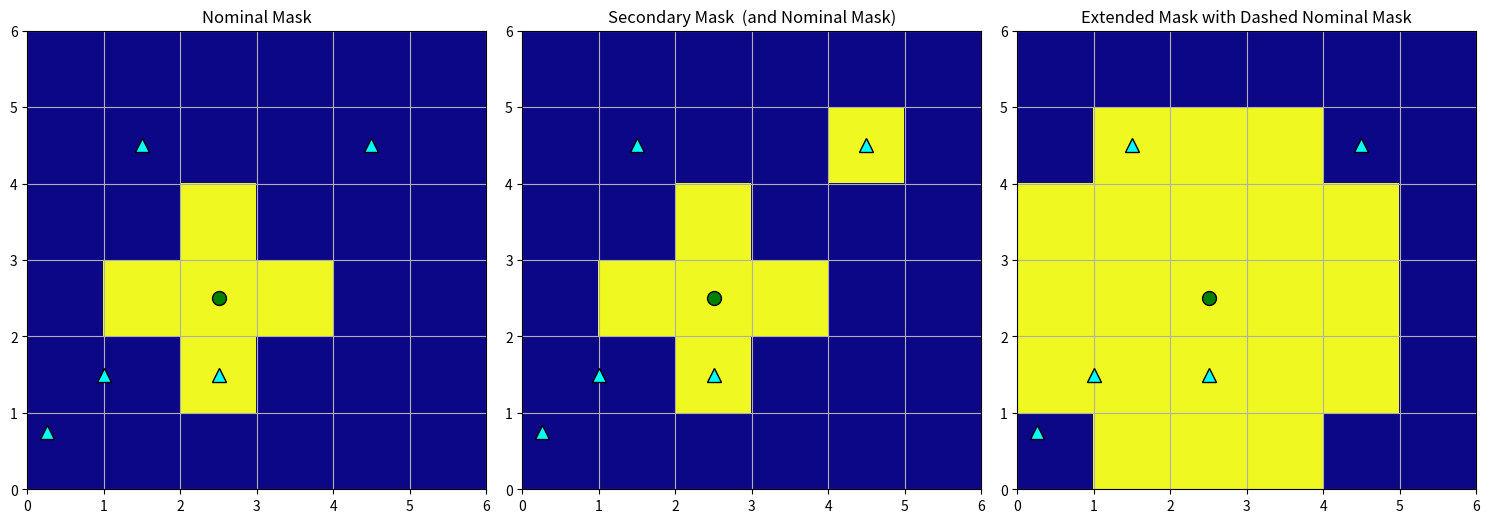

This chart was generated by the following Python code:
"""
Scritp for making the schematics for the nominal, secondary and extended masks

28th of August 2024
Fernando Canales
"""
import numpy as np # type: ignore
import matplotlib.pyplot as plt # type: ignore
# Define center and contaminants
center_x, center_y = 2.5, 2.5  # Center of the 6x6 grid
contaminants = [
    (4.5, 4.5),
    (1.5, 4.5),
    (0.25, 0.75),
    (1.0, 1.5),
    (2.5, 1.5)
]

# Define the nominal mask
nominal_mask = np.zeros(36)
indices_for_the_nominal_mask = [8, 13, 14, 15, 20]
nominal_mask[indices_for_the_nominal_mask] = 1
nominal_mask = np.reshape(nominal_mask, (6, 6))

# Define the secondary mask
secondary_mask = np.zeros(36)
indices_for_the_secondary_mask = [28]
secondary_mask[indices_for_the_secondary_mask] = 1
secondary_mask = np.reshape(secondary_mask, (6, 6))

# Define the extended mask function
def extended_binary_mask(mask, W):
    ny, nx = mask.shape
    maske = np.zeros((ny, nx))
    maske[:, :] = mask[:, :]
    for j in range(ny):
        for i in range(nx):
            if mask[j, i] > 1.0 - 1e-5:
                for k in range(-W, W + 1):
                    if (j + k >= 0) & (j + k < ny):
                        for m in range(-W, W + 1):
                            if (i + m >= 0) & (i + m < nx):
                                maske[j + k, i + m] = 1
    return maske

extended_mask = extended_binary_mask(mask=nominal_mask, W=1)


# Define the extended mask
def extended_binary_mask(mask, W):
    ny, nx = mask.shape
    maske = np.zeros((ny, nx))
    maske[:, :] = mask[:, :]
    for j in range(ny):
        for i in range(nx):
            if mask[j, i] > 1.0 - 1e-5:
                for k in range(-W, W + 1):
                    if (j + k >= 0) & (j + k < ny):
                        for m in range(-W, W + 1):
                            if (i + m >= 0) & (i + m < nx):
                                maske[j + k, i + m] = 1
    return maske

extended_mask = extended_binary_mask(mask=nominal_mask, W=1)

# Create a single figure with three subplots
fig, axes = plt.subplots(1, 3, figsize=(15, 5))

# Plot the nominal mask
axes[0].imshow(nominal_mask, origin='lower', extent=(0, 6, 0, 6), cmap='plasma')
axes[0].plot(center_x, center_y, 'o', color='green', markersize=10, markeredgecolor='black')  # Center point
for (x, y) in contaminants:
    axes[0].plot(x, y, '^', color='cyan', markersize=10, markeredgecolor='black')  # Contaminants
axes[0].grid(True)  # Add a simple grid
axes[0].set_title('Nominal Mask')

# Plot the secondary mask with nominal mask overlaid in a different color
axes[1].imshow(secondary_mask + nominal_mask, origin='lower', extent=(0, 6, 0, 6), cmap='plasma')
axes[1].plot(center_x, center_y, 'o', color='green', markersize=10, markeredgecolor='black')  # Center point
for (x, y) in contaminants:
    axes[1].plot(x, y, '^', color='cyan', markersize=10, markeredgecolor='black')  # Contaminants
axes[1].grid(True)  # Add a simple grid
axes[1].set_title('Secondary Mask  (and Nominal Mask)')

# Plot the extended mask with nominal mask in dashed lines
axes[2].imshow(extended_mask, origin='lower', extent=(0, 6, 0, 6), cmap='plasma')
axes[2].plot(center_x, center_y, 'o', color='green', markersize=10, markeredgecolor='black')  # Center point
for (x, y) in contaminants:
    axes[2].plot(x, y, '^', color='cyan', markersize=10, markeredgecolor='black')  # Contaminants


axes[2].grid(True)  # Add a simple grid
axes[2].set_title('Extended Mask with Dashed Nominal Mask')

# Adjust layout and save the figure as a PDF
plt.tight_layout()
plt.savefig('corrected_masks_schematic.pdf')
plt.show()
